Photos from the image-classification dataset "dataset" in the GitHub repository Xinyu-Zhang/499_Project. Its 8 classes are: Atripla, Cymbalta, Epzicom, Lexapro, Prezista, Tivicay, Truvada, Truvada Cymbalta.

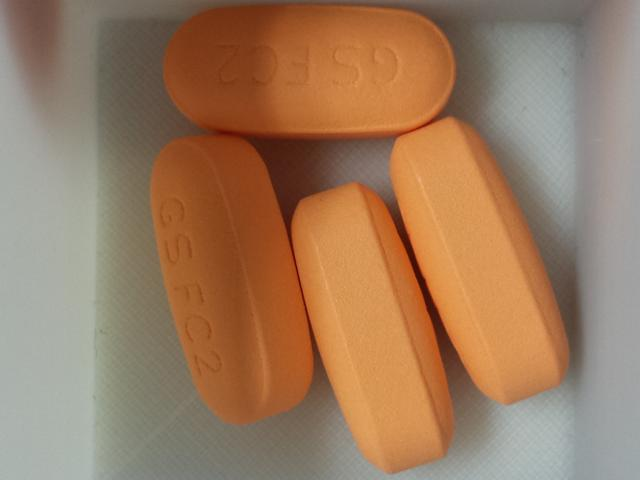
Label: Epzicom

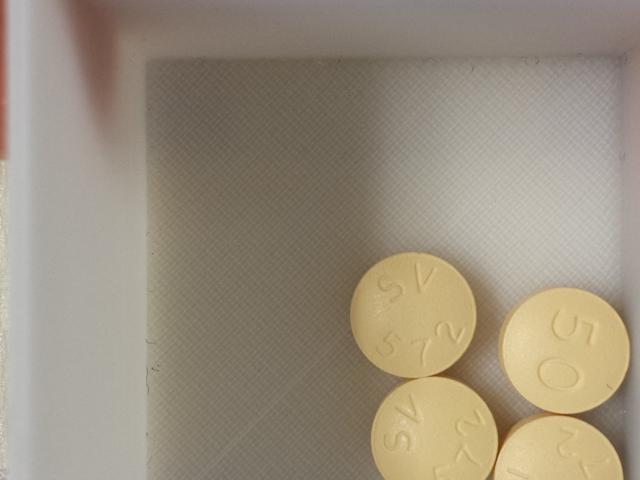
Label: Tivicay

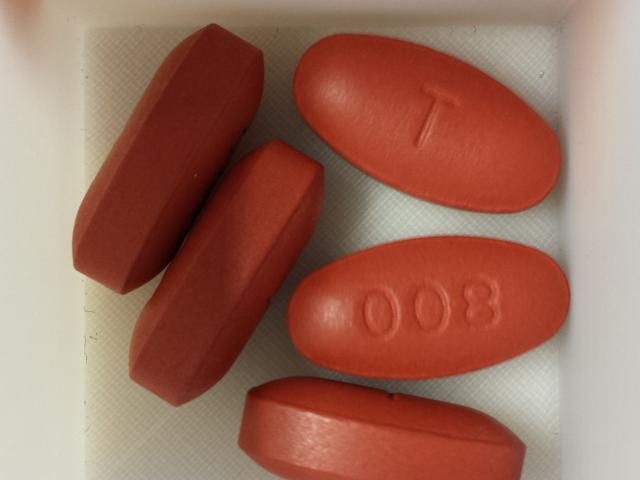
Label: Prezista

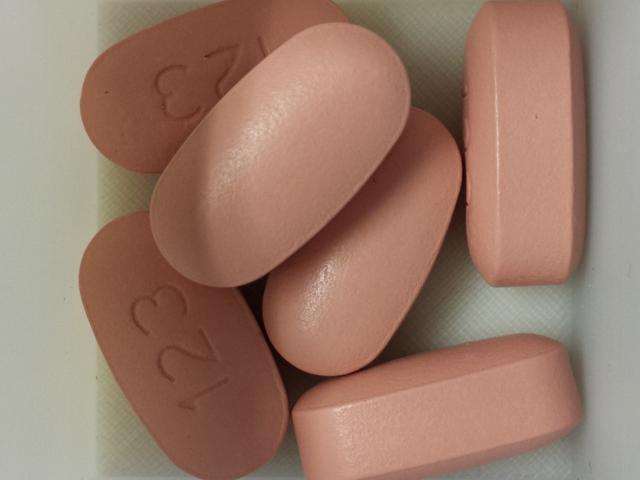
Label: Atripla

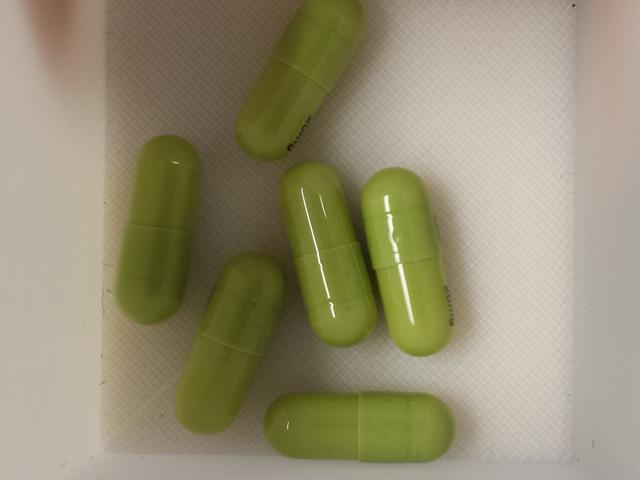
Label: Cymbalta

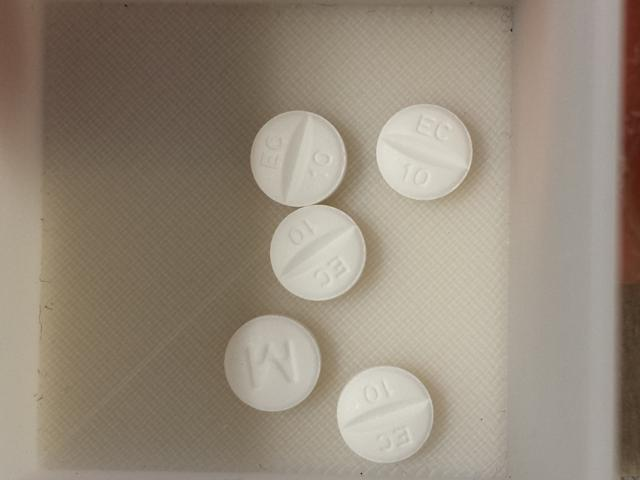
Label: Lexapro
